Run: headless pygame with SDL's dummy video driver; simulated clock (each Clock.tick advances the game by its frame time, no real sleeping); random seed 0; keys injected as events and as key.get_pressed() state; mouse plan: one left click at the window centre at the start of phase 2, then a move to the lower-right quarter at the start of phase 3.
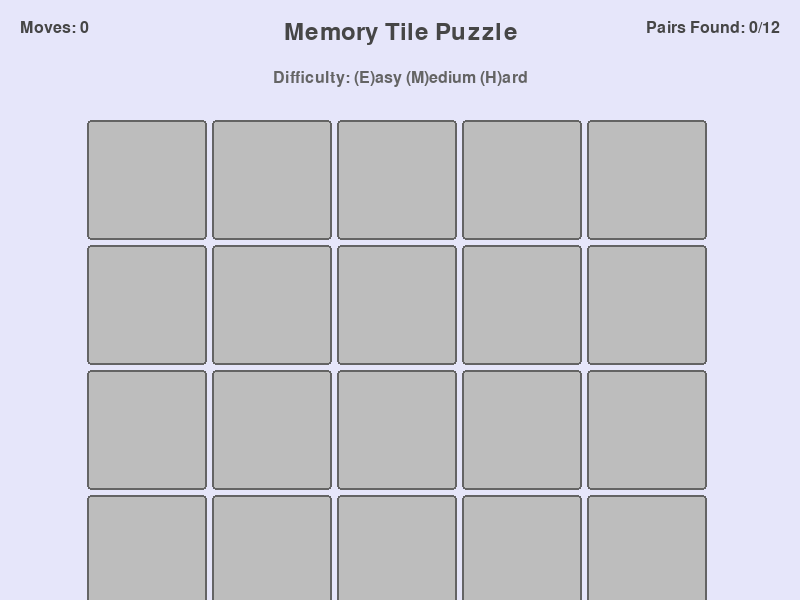
Frame 1 of 4 · flips 1–60 · no input
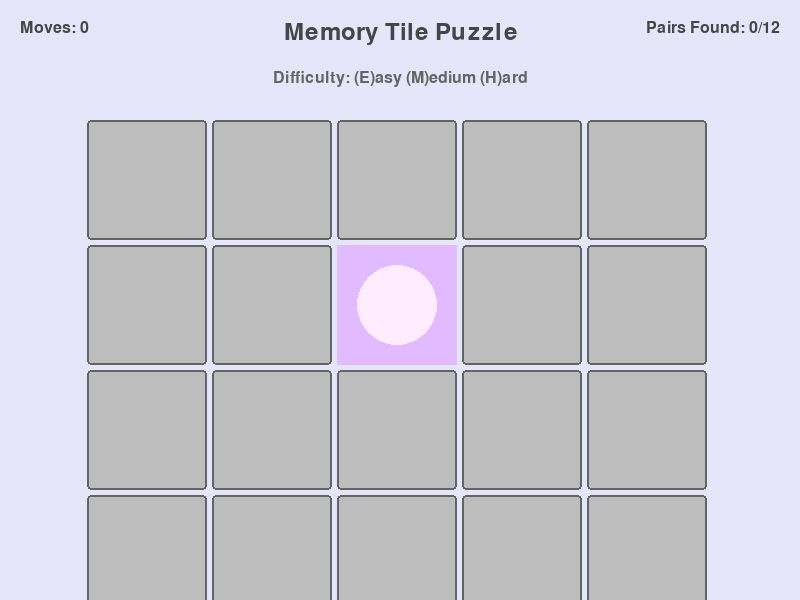
Frame 2 of 4 · flips 61–180 · clicked the window centre · tapped SPACE, RETURN · held RIGHT (→), D
Frame 3 of 4 · flips 181–300 · moved the mouse to the lower-right quarter · held DOWN (↓), S · screen unchanged from frame 2, image omitted
Frame 4 of 4 · flips 301–420 · held LEFT (←), A, UP (↑), W · screen unchanged from frame 3, image omitted

The pygame program that drew these frames:

import pygame
import random
import sys
from pygame.locals import *

pygame.init()


WINDOW_WIDTH = 800
WINDOW_HEIGHT = 600
FPS = 30
BG_COLOR = (230, 230, 250)
GRID_COLORS = [(255, 179, 186), (255, 223, 186), (255, 255, 186), 
               (186, 255, 201), (186, 225, 255), (225, 186, 255),
               (255, 160, 160), (200, 255, 200), (200, 200, 255)]
TILE_BACK = (189, 189, 189)

class MemoryTileGame:
    def __init__(self):
        self.screen = pygame.display.set_mode((WINDOW_WIDTH, WINDOW_HEIGHT))
        pygame.display.set_caption('Memory Tile Puzzle')
        self.clock = pygame.time.Clock()
        self.font = pygame.font.Font(None, 36)
        self.small_font = pygame.font.Font(None, 24)
        
        
        self.set_difficulty("medium")  
        
        
        self.pairs_found = 0
        self.moves = 0
        self.first_tile = None
        self.second_tile = None
        self.waiting = False
        self.wait_time = 0
        self.board = []
        self.tile_images = []
        
        self._create_tile_images()
        self._new_game()
    
    def set_difficulty(self, difficulty):
        """Set the game difficulty"""
        size_map = {"easy": 4, "medium": 5, "hard": 6}
        self.board_size = size_map.get(difficulty, 5)
        self.tile_size = 720 // (self.board_size * 1.2)  
        self.tile_padding = 5
        self.margin_x = (WINDOW_WIDTH - (self.board_size * (self.tile_size + self.tile_padding))) // 2
        self.margin_y = 120
    
    def _create_tile_images(self):
        """Generate tile images with different colors/patterns"""
        
        required_pairs = (self.board_size * self.board_size) // 2
        pairs_per_color = max(1, (required_pairs + len(GRID_COLORS) - 1) // len(GRID_COLORS))
        
        self.tile_images = []
        for i in range(min(required_pairs, len(GRID_COLORS))):
            for variant in range(pairs_per_color):
                if len(self.tile_images) >= required_pairs:
                    break
                    
                
                surf = pygame.Surface((self.tile_size, self.tile_size), pygame.SRCALPHA)
                base_color = GRID_COLORS[i]
                pygame.draw.rect(surf, base_color, (0, 0, self.tile_size, self.tile_size))
                
                
                pattern_color = (min(255, base_color[0]+50), 
                                 min(255, base_color[1]+50), 
                                 min(255, base_color[2]+50))
                
                if variant % 3 == 0:
                    pygame.draw.circle(surf, pattern_color, 
                                      (self.tile_size//2, self.tile_size//2), 
                                      self.tile_size//3)
                elif variant % 3 == 1:
                    pygame.draw.rect(surf, pattern_color, 
                                    (self.tile_size//4, self.tile_size//4, 
                                     self.tile_size//2, self.tile_size//2))
                else:
                    pygame.draw.polygon(surf, pattern_color, [
                        (self.tile_size//2, self.tile_size//4),
                        (self.tile_size//4, 3*self.tile_size//4),
                        (3*self.tile_size//4, 3*self.tile_size//4)
                    ])
                
                self.tile_images.append(surf)
    
    def _new_game(self):
        """Initialize a new game board"""
        
        num_tiles = self.board_size * self.board_size
        tile_values = [i % len(self.tile_images) for i in range(num_tiles)]
        
        
        for i in range(len(self.tile_images)):
            count = tile_values.count(i)
            if count % 2 != 0:
                
                for j in range(len(tile_values)):
                    if tile_values[j] == i:
                        tile_values.append(i)
                        break
        
        random.shuffle(tile_values)
        
        
        self.board = []
        tile_index = 0
        for row in range(self.board_size):
            board_row = []
            for col in range(self.board_size):
                if tile_index < len(tile_values):
                    value = tile_values[tile_index]
                else:
                    value = 0 
                
                board_row.append({
                    'value': value,
                    'revealed': False,
                    'solved': False
                })
                tile_index += 1
            self.board.append(board_row)
        
        self.pairs_found = 0
        self.moves = 0
        self.first_tile = None
        self.second_tile = None
    
    def draw(self):
        """Draw the game elements"""
        self.screen.fill(BG_COLOR)
        
        title = self.font.render("Memory Tile Puzzle", True, (70, 70, 70))
        self.screen.blit(title, (WINDOW_WIDTH//2 - title.get_width()//2, 20))
        
        moves_text = self.small_font.render(f"Moves: {self.moves}", True, (70, 70, 70))
        self.screen.blit(moves_text, (20, 20))
        
        pairs_text = self.small_font.render(f"Pairs Found: {self.pairs_found}/{self.board_size*self.board_size//2}", 
                                          True, (70, 70, 70))
        self.screen.blit(pairs_text, (WINDOW_WIDTH - pairs_text.get_width() - 20, 20))
        
        diff_text = self.small_font.render("Difficulty: (E)asy (M)edium (H)ard", True, (100, 100, 100))
        self.screen.blit(diff_text, (WINDOW_WIDTH//2 - diff_text.get_width()//2, 70))
        
        for row in range(self.board_size):
            for col in range(self.board_size):
                tile = self.board[row][col]
                rect = pygame.Rect(
                    self.margin_x + col * (self.tile_size + self.tile_padding),
                    self.margin_y + row * (self.tile_size + self.tile_padding),
                    self.tile_size,
                    self.tile_size)
                
                if tile['solved']:
                    pygame.draw.rect(self.screen, (200, 255, 200), rect, border_radius=4)
                    pygame.draw.rect(self.screen, (0, 150, 0), rect, 3, border_radius=4)
                    self.screen.blit(self.tile_images[tile['value']], rect)
                elif tile['revealed']:
                    pygame.draw.rect(self.screen, (255, 255, 255), rect, border_radius=4)
                    self.screen.blit(self.tile_images[tile['value']], rect)
                else:
                    pygame.draw.rect(self.screen, TILE_BACK, rect, border_radius=4)
                    pygame.draw.rect(self.screen, (100, 100, 100), rect, 2, border_radius=4)
    
    def handle_click(self, pos):
        """Handle tile clicks"""
        if self.waiting:
            return
            
        for row in range(self.board_size):
            for col in range(self.board_size):
                rect = pygame.Rect(
                    self.margin_x + col * (self.tile_size + self.tile_padding),
                    self.margin_y + row * (self.tile_size + self.tile_padding),
                    self.tile_size,
                    self.tile_size)
                
                if rect.collidepoint(pos) and not self.board[row][col]['revealed'] and not self.board[row][col]['solved']:
                    if self.first_tile is None:
                        self.first_tile = (row, col)
                        self.board[row][col]['revealed'] = True
                    elif self.second_tile is None and (row, col) != self.first_tile:
                        self.second_tile = (row, col)
                        self.board[row][col]['revealed'] = True
                        self.moves += 1
                        self._check_match()
    
    def _check_match(self):
        """Check if the revealed tiles match"""
        row1, col1 = self.first_tile
        row2, col2 = self.second_tile
        
        if self.board[row1][col1]['value'] == self.board[row2][col2]['value']:
            self.board[row1][col1]['solved'] = True
            self.board[row2][col2]['solved'] = True
            self.pairs_found += 1
            self.first_tile = None
            self.second_tile = None
            
            if self.pairs_found == (self.board_size * self.board_size) // 2:
                self._show_win_message()
        else:
            self.waiting = True
            self.wait_time = pygame.time.get_ticks() + 1000  
    
    def update(self):
        """Update game state"""
        if self.waiting and pygame.time.get_ticks() > self.wait_time:
            row1, col1 = self.first_tile
            row2, col2 = self.second_tile
            self.board[row1][col1]['revealed'] = False
            self.board[row2][col2]['revealed'] = False
            self.first_tile = None
            self.second_tile = None
            self.waiting = False
    
    def _show_win_message(self):
        """Display win message and restart option"""
        overlay = pygame.Surface((WINDOW_WIDTH, WINDOW_HEIGHT), pygame.SRCALPHA)
        overlay.fill((0, 0, 0, 128))
        self.screen.blit(overlay, (0, 0))
        
        win_surf = pygame.Surface((400, 200), pygame.SRCALPHA)
        win_surf.fill((240, 240, 240))
        pygame.draw.rect(win_surf, (0, 0, 0), win_surf.get_rect(), 2)
        
        win_text = self.font.render("Congratulations!", True, (0, 150, 0))
        moves_text = self.font.render(f"You won in {self.moves} moves", True, (70, 70, 70))
        restart_text = self.font.render("Press SPACE to play again", True, (70, 70, 70))
        
        win_surf.blit(win_text, (200 - win_text.get_width()//2, 40))
        win_surf.blit(moves_text, (200 - moves_text.get_width()//2, 90))
        win_surf.blit(restart_text, (200 - restart_text.get_width()//2, 140))
        
        self.screen.blit(win_surf, (WINDOW_WIDTH//2 - 200, WINDOW_HEIGHT//2 - 100))
        pygame.display.flip()
        
        waiting = True
        while waiting:
            for event in pygame.event.get():
                if event.type == QUIT:
                    pygame.quit()
                    sys.exit()
                elif event.type == KEYDOWN:
                    if event.key == K_SPACE:
                        waiting = False
                        self._new_game()
                    elif event.key == K_ESCAPE:
                        pygame.quit()
                        sys.exit()
            self.clock.tick(FPS)
    
    def run(self):
        """Main game loop"""
        running = True
        while running:
            for event in pygame.event.get():
                if event.type == QUIT:
                    running = False
                elif event.type == MOUSEBUTTONDOWN:
                    if event.button == 1:  
                        self.handle_click(event.pos)
                elif event.type == KEYDOWN:
                    if event.key == K_r:
                        self._new_game()
                    elif event.key == K_ESCAPE:
                        running = False
                    elif event.key in (K_e, K_m, K_h):
                        difficulty = {K_e: "easy", K_m: "medium", K_h: "hard"}[event.key]
                        self.set_difficulty(difficulty)
                        self._create_tile_images()
                        self._new_game()
            
            self.update()
            self.draw()
            pygame.display.flip()
            self.clock.tick(FPS)
        
        pygame.quit()
        sys.exit()

if __name__ == "__main__":
    game = MemoryTileGame()
    game.run()
